Image classification data set "content" (tjnut3/CoffeeModel on GitHub). Class labels (9): AAA grade coffee bean, black coffee bean, borer damaged coffee bean, elephant ear coffee bean, fade, half coffee bean, incomplete coffee bean, peaberry coffee bean, triangle coffee bean.

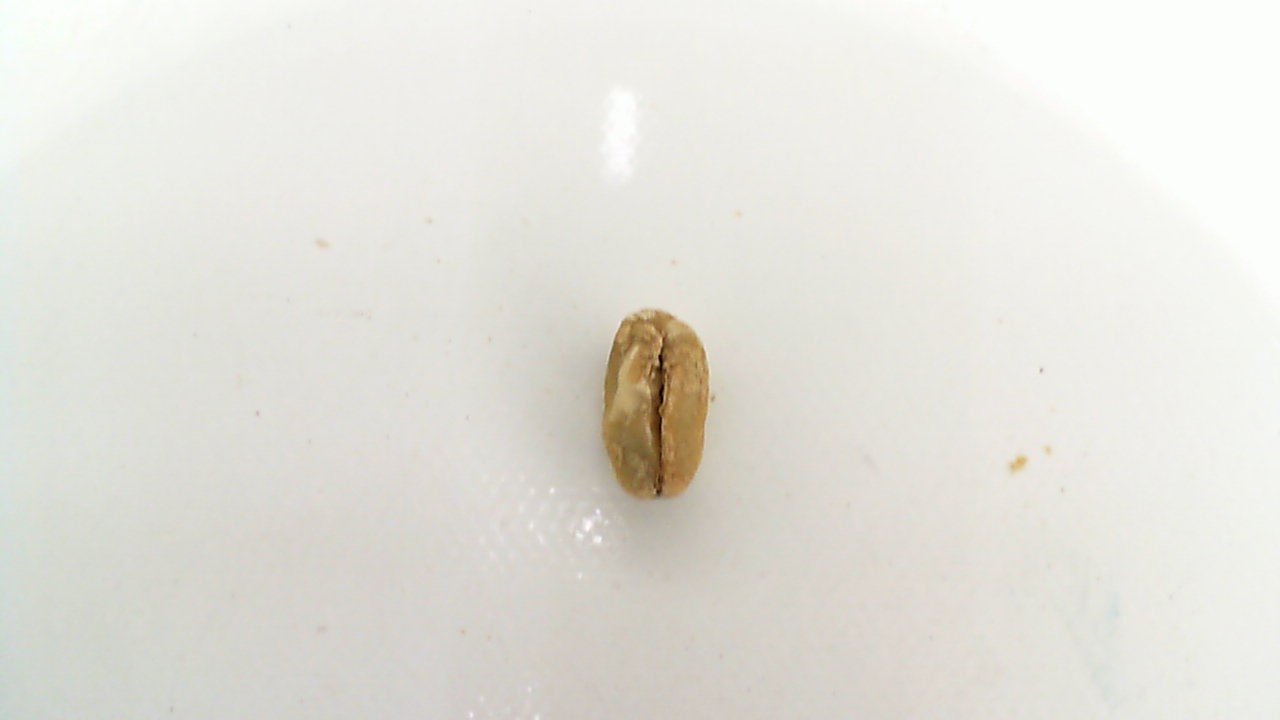
Label: half coffee bean

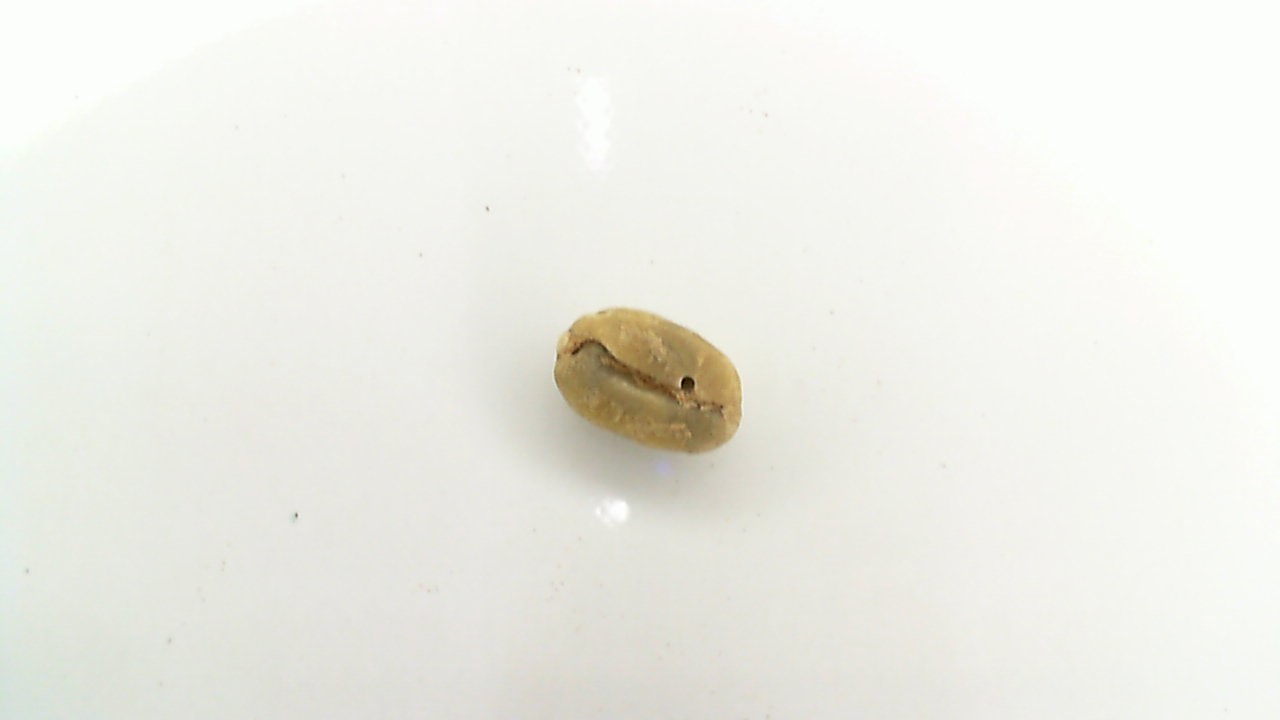
Label: borer damaged coffee bean

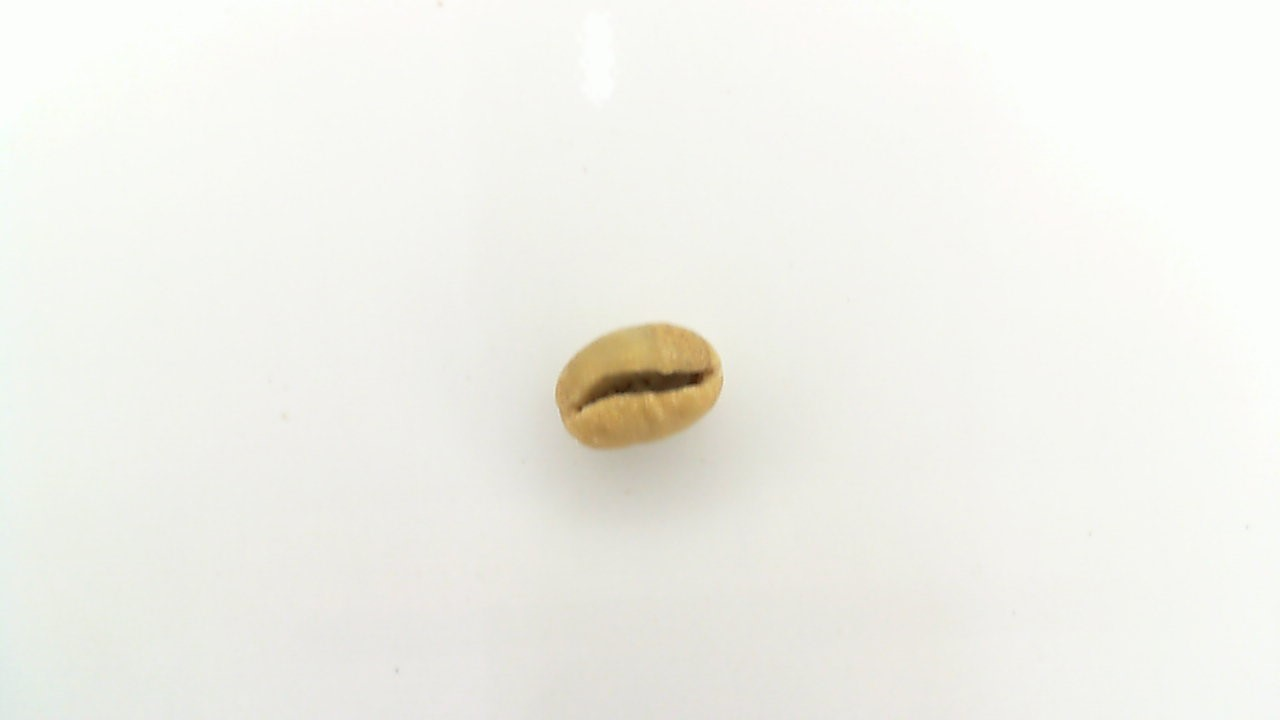
Label: peaberry coffee bean

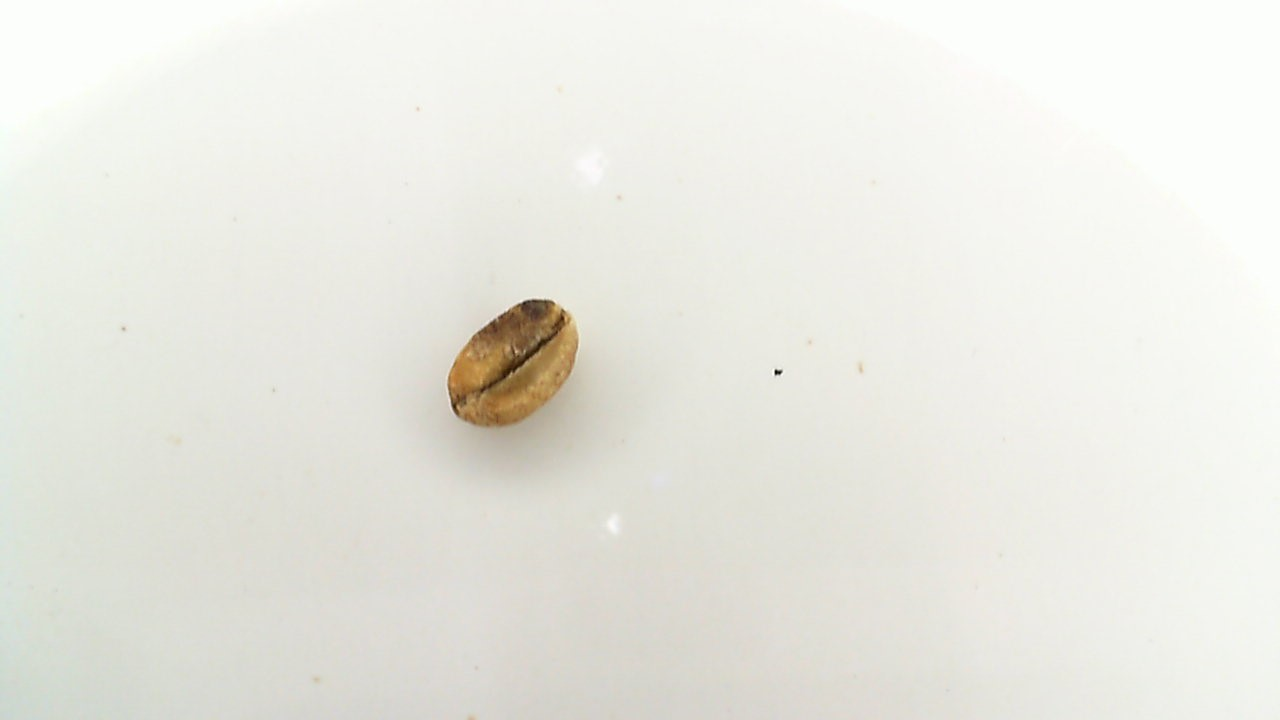
Label: incomplete coffee bean

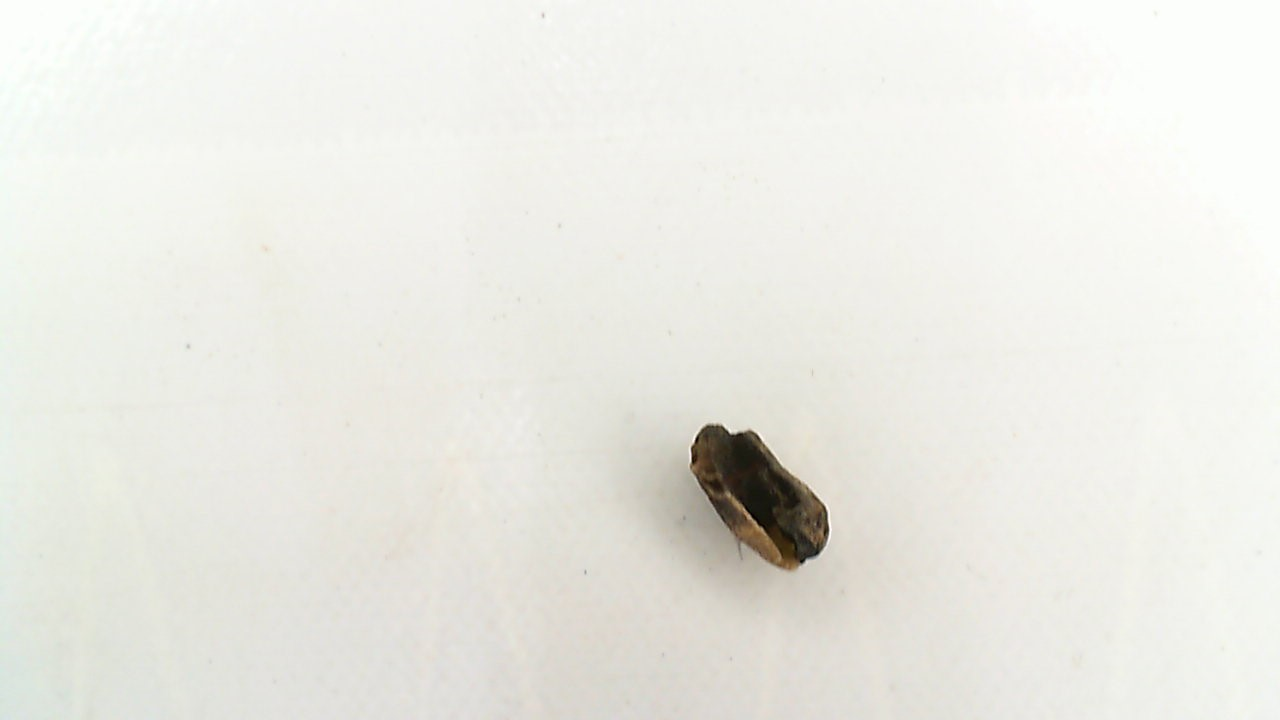
Label: black coffee bean

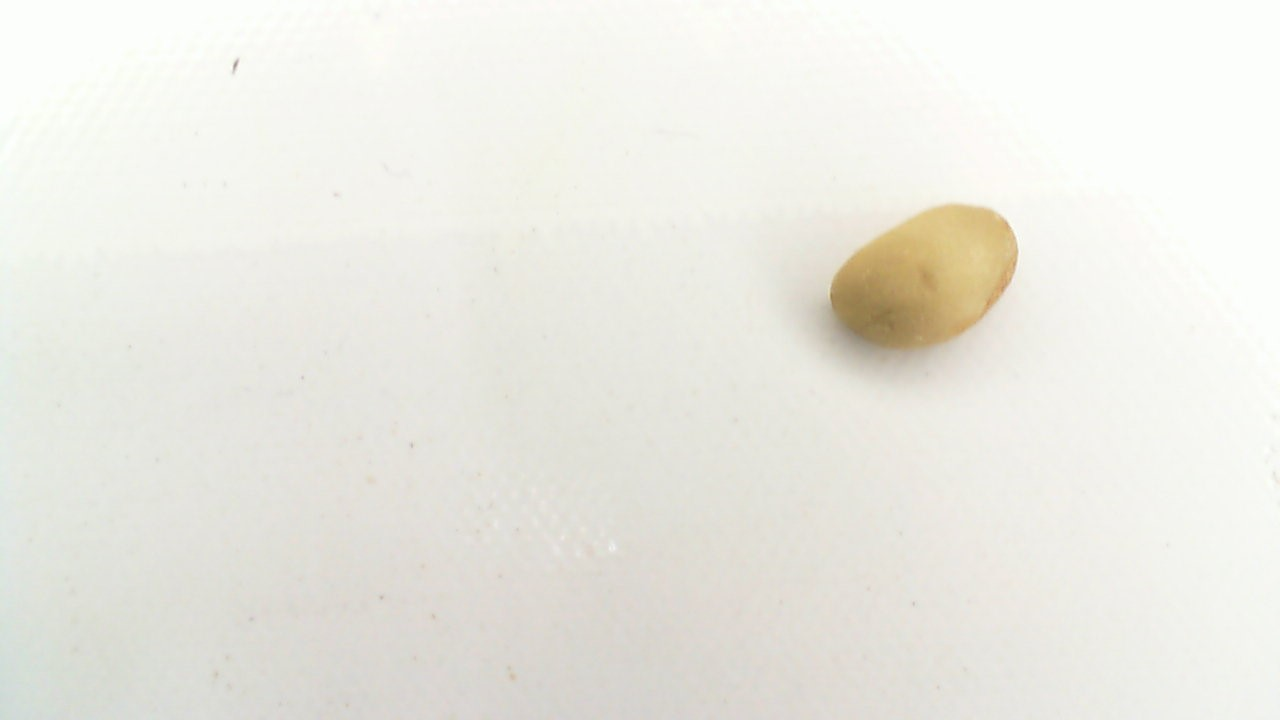
Label: triangle coffee bean
